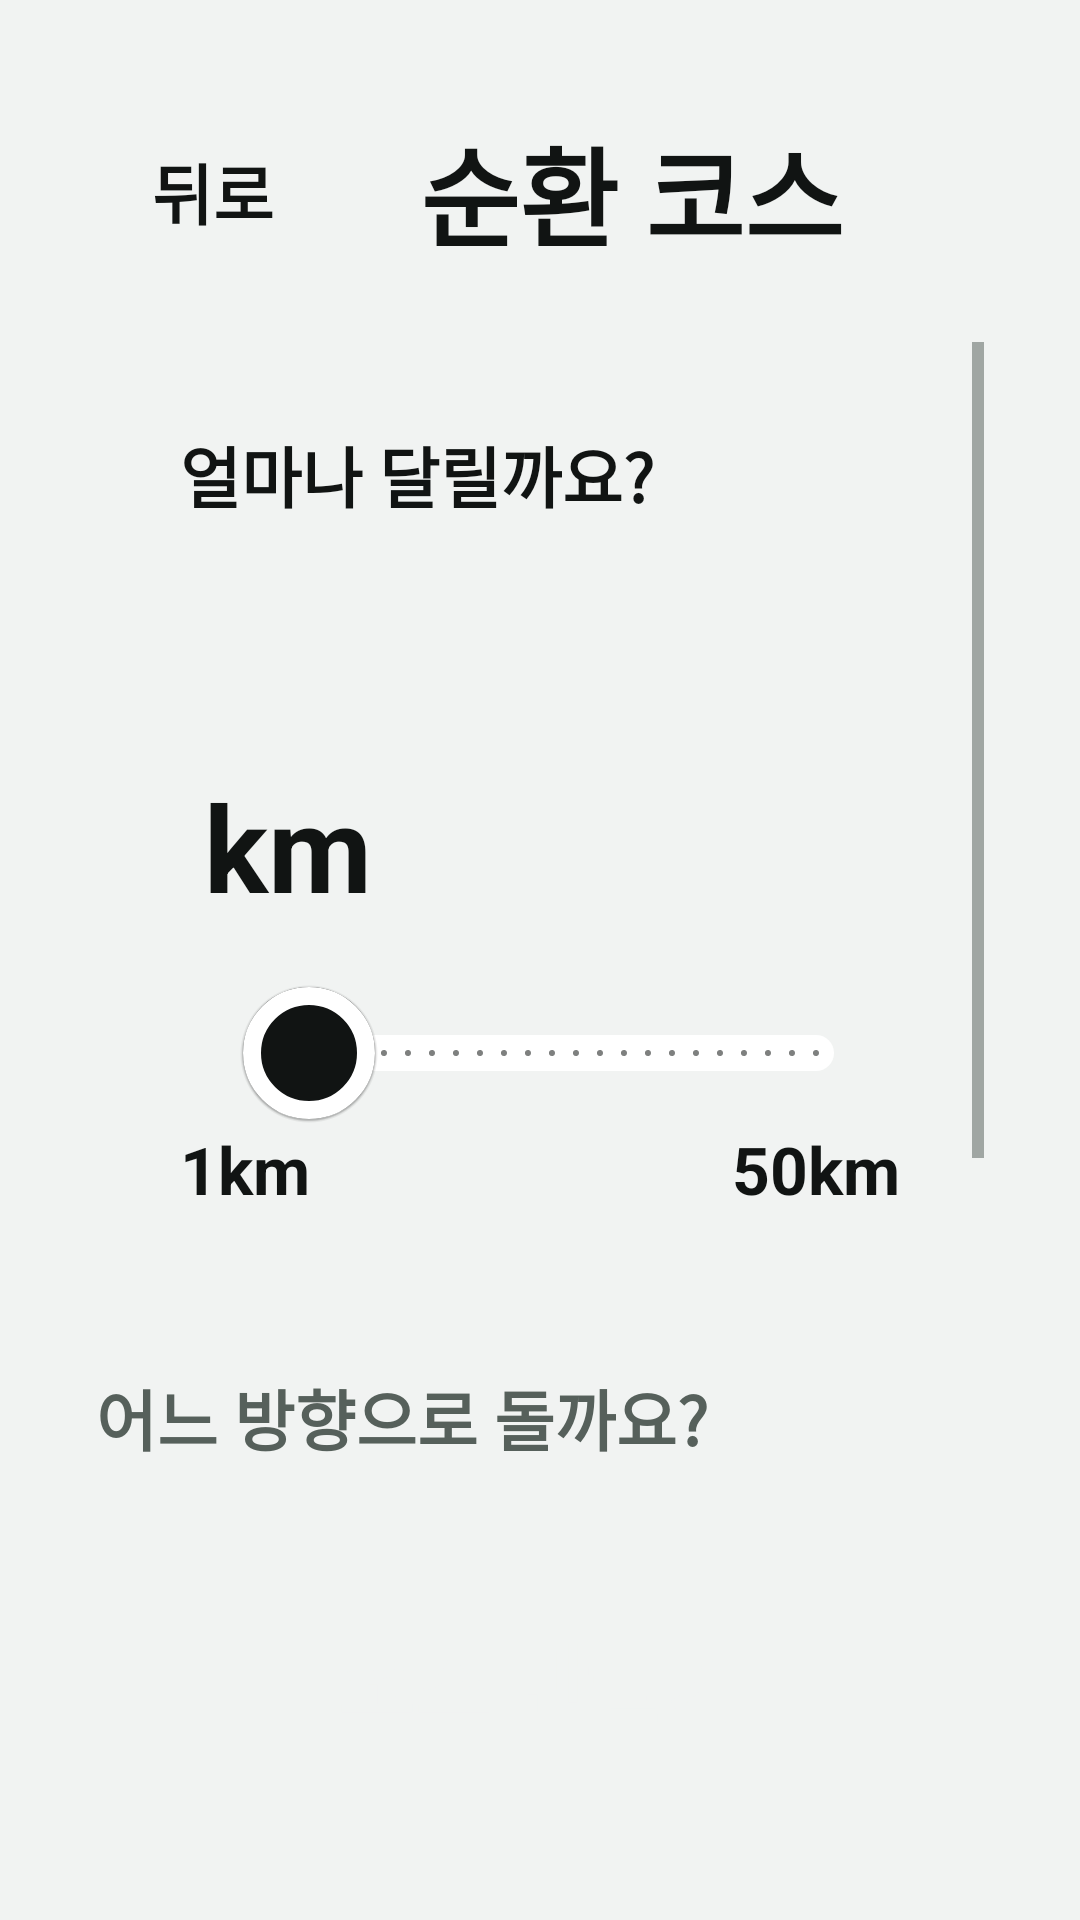

Produce the Android XML layout that renders to this screen, including the resource entries it uses.
<!-- AndroidManifest.xml: application theme Theme.Jeonunbochocar -->
<!-- res/layout/screen_loop.xml -->
<?xml version="1.0" encoding="utf-8"?>
<LinearLayout xmlns:android="http://schemas.android.com/apk/res/android"
    xmlns:app="http://schemas.android.com/apk/res-auto"
    android:layout_width="match_parent"
    android:layout_height="match_parent"
    android:orientation="vertical"
    android:padding="32dp">

    <LinearLayout
        android:layout_width="match_parent"
        android:layout_height="wrap_content"
        android:gravity="center_vertical"
        android:orientation="horizontal">

        <Button
            android:id="@+id/btnBack"
            style="@style/Jb.Button.Back"
            android:layout_width="wrap_content"
            android:layout_height="64dp"
            android:layout_marginEnd="20dp"
            android:text="뒤로" />

        <TextView
            style="@style/Jb.HeaderTitle"
            android:text="순환 코스" />
    </LinearLayout>

    <ScrollView
        android:layout_width="match_parent"
        android:layout_height="0dp"
        android:layout_marginTop="18dp"
        android:layout_weight="1">

        <LinearLayout
            android:layout_width="match_parent"
            android:layout_height="wrap_content"
            android:orientation="vertical">

            <LinearLayout
                android:layout_width="match_parent"
                android:layout_height="wrap_content"
                android:background="@drawable/bg_block"
                android:backgroundTint="@color/jb_mint"
                android:orientation="vertical"
                android:padding="28dp">

                <TextView
                    style="@style/Jb.OnBlock"
                    android:text="얼마나 달릴까요?" />

                <LinearLayout
                    android:layout_width="wrap_content"
                    android:layout_height="wrap_content"
                    android:layout_marginTop="12dp"
                    android:orientation="horizontal">

                    <TextView
                        android:id="@+id/distanceText"
                        style="@style/Jb.OnBlock"
                        android:includeFontPadding="false"
                        android:letterSpacing="-0.05"
                        android:textSize="120sp" />

                    <TextView
                        style="@style/Jb.OnBlock"
                        android:layout_marginStart="8dp"
                        android:text="km"
                        android:textSize="40sp" />
                </LinearLayout>

                <com.google.android.material.slider.Slider
                    android:id="@+id/distanceSlider"
                    android:layout_width="match_parent"
                    android:layout_height="wrap_content"
                    android:contentDescription="순환 코스 거리"
                    android:stepSize="0.1"
                    android:value="5.0"
                    android:valueFrom="1.0"
                    android:valueTo="50.0"
                    app:haloRadius="0dp"
                    app:labelBehavior="gone"
                    app:thumbColor="@color/jb_on_block"
                    app:thumbRadius="22dp"
                    app:thumbStrokeColor="@color/white"
                    app:thumbStrokeWidth="6dp"
                    app:trackColorActive="@color/jb_on_block"
                    app:trackColorInactive="@color/white"
                    app:trackHeight="12dp" />

                <LinearLayout
                    android:layout_width="match_parent"
                    android:layout_height="wrap_content"
                    android:orientation="horizontal">

                    <TextView
                        style="@style/Jb.OnBlock"
                        android:layout_width="0dp"
                        android:layout_weight="1"
                        android:text="1km" />

                    <TextView
                        style="@style/Jb.OnBlock"
                        android:text="50km" />
                </LinearLayout>
            </LinearLayout>

            <TextView
                style="@style/Jb.Label"
                android:layout_marginTop="24dp"
                android:text="어느 방향으로 돌까요?" />

            <LinearLayout
                android:layout_width="match_parent"
                android:layout_height="wrap_content"
                android:layout_marginTop="12dp"
                android:orientation="horizontal">

                <com.google.android.material.button.MaterialButton
                    android:id="@+id/btnClockwise"
                    style="@style/Jb.Button.Choice"
                    android:layout_width="0dp"
                    android:layout_height="150dp"
                    android:layout_marginEnd="7dp"
                    android:layout_weight="1"
                    android:text="시계 방향"
                    app:icon="@drawable/ic_rotate_cw" />

                <com.google.android.material.button.MaterialButton
                    android:id="@+id/btnCounterClockwise"
                    style="@style/Jb.Button.Choice"
                    android:layout_width="0dp"
                    android:layout_height="150dp"
                    android:layout_marginStart="7dp"
                    android:layout_weight="1"
                    android:text="반시계 방향"
                    app:icon="@drawable/ic_rotate_ccw" />
            </LinearLayout>
        </LinearLayout>
    </ScrollView>

    <Button
        android:id="@+id/btnNext"
        style="@style/Jb.Button.Primary"
        android:layout_width="match_parent"
        android:layout_height="96dp"
        android:layout_marginTop="16dp"
        android:text="코스 만들기" />
</LinearLayout>
<!-- resources referenced by this layout -->
<resources>
  <color name="jb_mint">#8DF2CD</color>
  <color name="jb_on_block">#111413</color>
  <color name="white">#FFFFFFFF</color>
  <style name="Jb.Button.Back">
          <item name="cornerRadius">32dp</item>
          <item name="icon">@drawable/ic_chevron_left</item>
          <item name="iconTint">@color/jb_text</item>
          <item name="iconPadding">6dp</item>
          <item name="android:minHeight">64dp</item>
          <item name="android:paddingStart">14dp</item>
          <item name="android:paddingEnd">24dp</item>
      </style>
  <style name="Jb.Button.Choice">
          <item name="backgroundTint">@color/jb_toggle_background</item>
          <item name="android:textColor">@color/jb_toggle_text</item>
          <item name="android:textSize">24sp</item>
          <item name="cornerRadius">24dp</item>
          <item name="android:checkable">true</item>
          <item name="iconGravity">textTop</item>
          <item name="iconSize">44dp</item>
          <item name="iconTint">@color/jb_toggle_icon</item>
          <item name="iconPadding">8dp</item>
      </style>
  <style name="Jb.Button.Primary">
          <item name="backgroundTint">@color/jb_primary</item>
          <item name="android:textColor">@color/jb_on_primary</item>
          <item name="android:textSize">28sp</item>
          <item name="cornerRadius">24dp</item>
      </style>
  <style name="Jb.HeaderTitle" parent="">
          <item name="android:layout_width">wrap_content</item>
          <item name="android:layout_height">wrap_content</item>
          <item name="android:textColor">@color/jb_text</item>
          <item name="android:textSize">36sp</item>
          <item name="android:textStyle">bold</item>
      </style>
  <style name="Jb.Label" parent="">
          <item name="android:layout_width">wrap_content</item>
          <item name="android:layout_height">wrap_content</item>
          <item name="android:textColor">@color/jb_text_secondary</item>
          <item name="android:textSize">22sp</item>
          <item name="android:textStyle">bold</item>
      </style>
  <style name="Jb.OnBlock" parent="">
          <item name="android:layout_width">wrap_content</item>
          <item name="android:layout_height">wrap_content</item>
          <item name="android:textColor">@color/jb_on_block</item>
          <item name="android:textSize">22sp</item>
          <item name="android:textStyle">bold</item>
      </style>
  <!-- drawable ic_chevron_left (drawable) -->
  <?xml version="1.0" encoding="utf-8"?>
  <vector xmlns:android="http://schemas.android.com/apk/res/android"
      android:width="24dp"
      android:height="24dp"
      android:viewportWidth="24"
      android:viewportHeight="24">
      <path
          android:fillColor="#FFFFFFFF"
          android:pathData="M15.41,7.41L14,6l-6,6 6,6 1.41,-1.41L10.83,12z" />
  </vector>
  <color name="jb_text">#111413</color>
  <color name="jb_primary">#111413</color>
  <color name="jb_on_primary">#F1F3F2</color>
  <color name="jb_text_secondary">#56605B</color>
  <color name="jb_background">#F1F3F2</color>
  <style name="Jb.Text" parent="Widget.AppCompat.TextView">
          <item name="android:textColor">@color/jb_text</item>
      </style>
  <style name="Jb.Button" parent="Widget.MaterialComponents.Button.UnelevatedButton">
          <item name="backgroundTint">@color/jb_surface</item>
          <item name="android:textColor">@color/jb_text</item>
          <item name="android:textSize">22sp</item>
          <item name="android:textStyle">bold</item>
          <item name="android:textAllCaps">false</item>
          <item name="android:letterSpacing">0</item>
          <item name="cornerRadius">20dp</item>
          <item name="android:insetTop">0dp</item>
          <item name="android:insetBottom">0dp</item>
      </style>
  <color name="jb_surface">#FFFFFF</color>
</resources>
